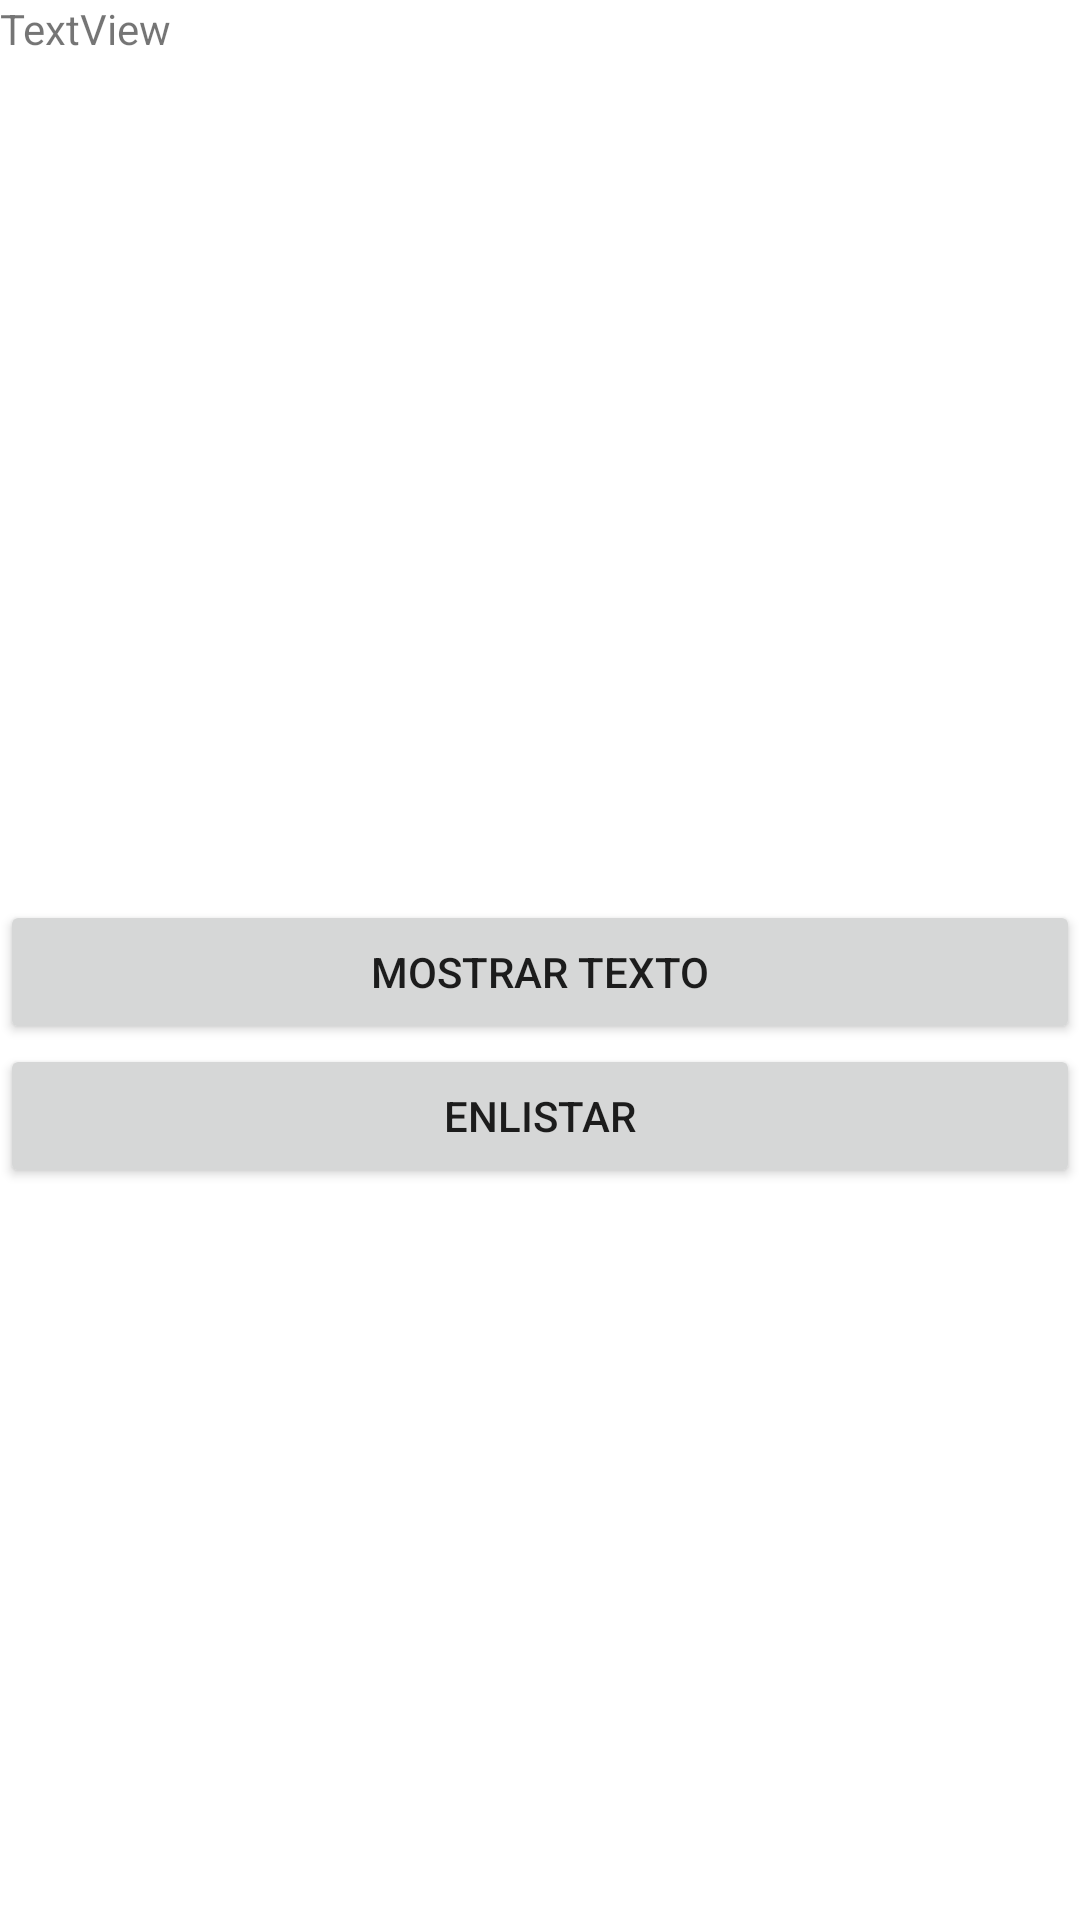

This screen was rendered from an Android layout file. Write that file and the resources it references.
<!-- AndroidManifest.xml: application theme Theme.DesarrolloMovilFase -->
<!-- res/layout/activity_list_all_sensors.xml -->
<?xml version="1.0" encoding="utf-8"?>
<LinearLayout xmlns:android="http://schemas.android.com/apk/res/android"
    xmlns:app="http://schemas.android.com/apk/res-auto"
    xmlns:tools="http://schemas.android.com/tools"
    android:layout_width="match_parent"
    android:layout_height="match_parent"
    android:orientation="vertical"
    tools:context=".ListAllSensorsActivity">


    <TextView
        android:id="@+id/txtViewAllSensors"
        android:layout_width="match_parent"
        android:layout_height="300dp"
        android:text="TextView"
        tools:layout_editor_absoluteX="16dp"
        tools:layout_editor_absoluteY="16dp" />

    <Button
        android:id="@+id/btnShowSensorsAll"
        android:layout_width="match_parent"
        android:layout_height="wrap_content"
        android:text="Mostrar Texto" />

    <Button
        android:id="@+id/btnListarSensorsAll"
        android:layout_width="match_parent"
        android:layout_height="wrap_content"
        android:text="Enlistar" />

    <androidx.recyclerview.widget.RecyclerView
        android:id="@+id/rvSensorsAll"
        android:layout_width="match_parent"
        android:layout_height="match_parent" />

</LinearLayout>
<!-- resources referenced by this layout -->
<resources>
  <style name="Theme.DesarrolloMovilFase" parent="Theme.MaterialComponents.DayNight.DarkActionBar">
          
          <item name="colorPrimary">@color/purple_500</item>
          <item name="colorPrimaryVariant">@color/purple_700</item>
          <item name="colorOnPrimary">@color/white</item>
          
          <item name="colorSecondary">@color/teal_200</item>
          <item name="colorSecondaryVariant">@color/teal_700</item>
          <item name="colorOnSecondary">@color/black</item>
          
          <item name="android:statusBarColor">?attr/colorPrimaryVariant</item>
          
      </style>
  <!-- not gathered from this repository: default colours our renderer supplied (Android Studio template values) -->
  <color name="purple_500">#FF6200EE</color>
  <color name="purple_700">#FF3700B3</color>
  <color name="teal_200">#FF03DAC5</color>
  <color name="teal_700">#FF018786</color>
  <color name="black">#FF000000</color>
  <color name="white">#FFFFFFFF</color>
</resources>
